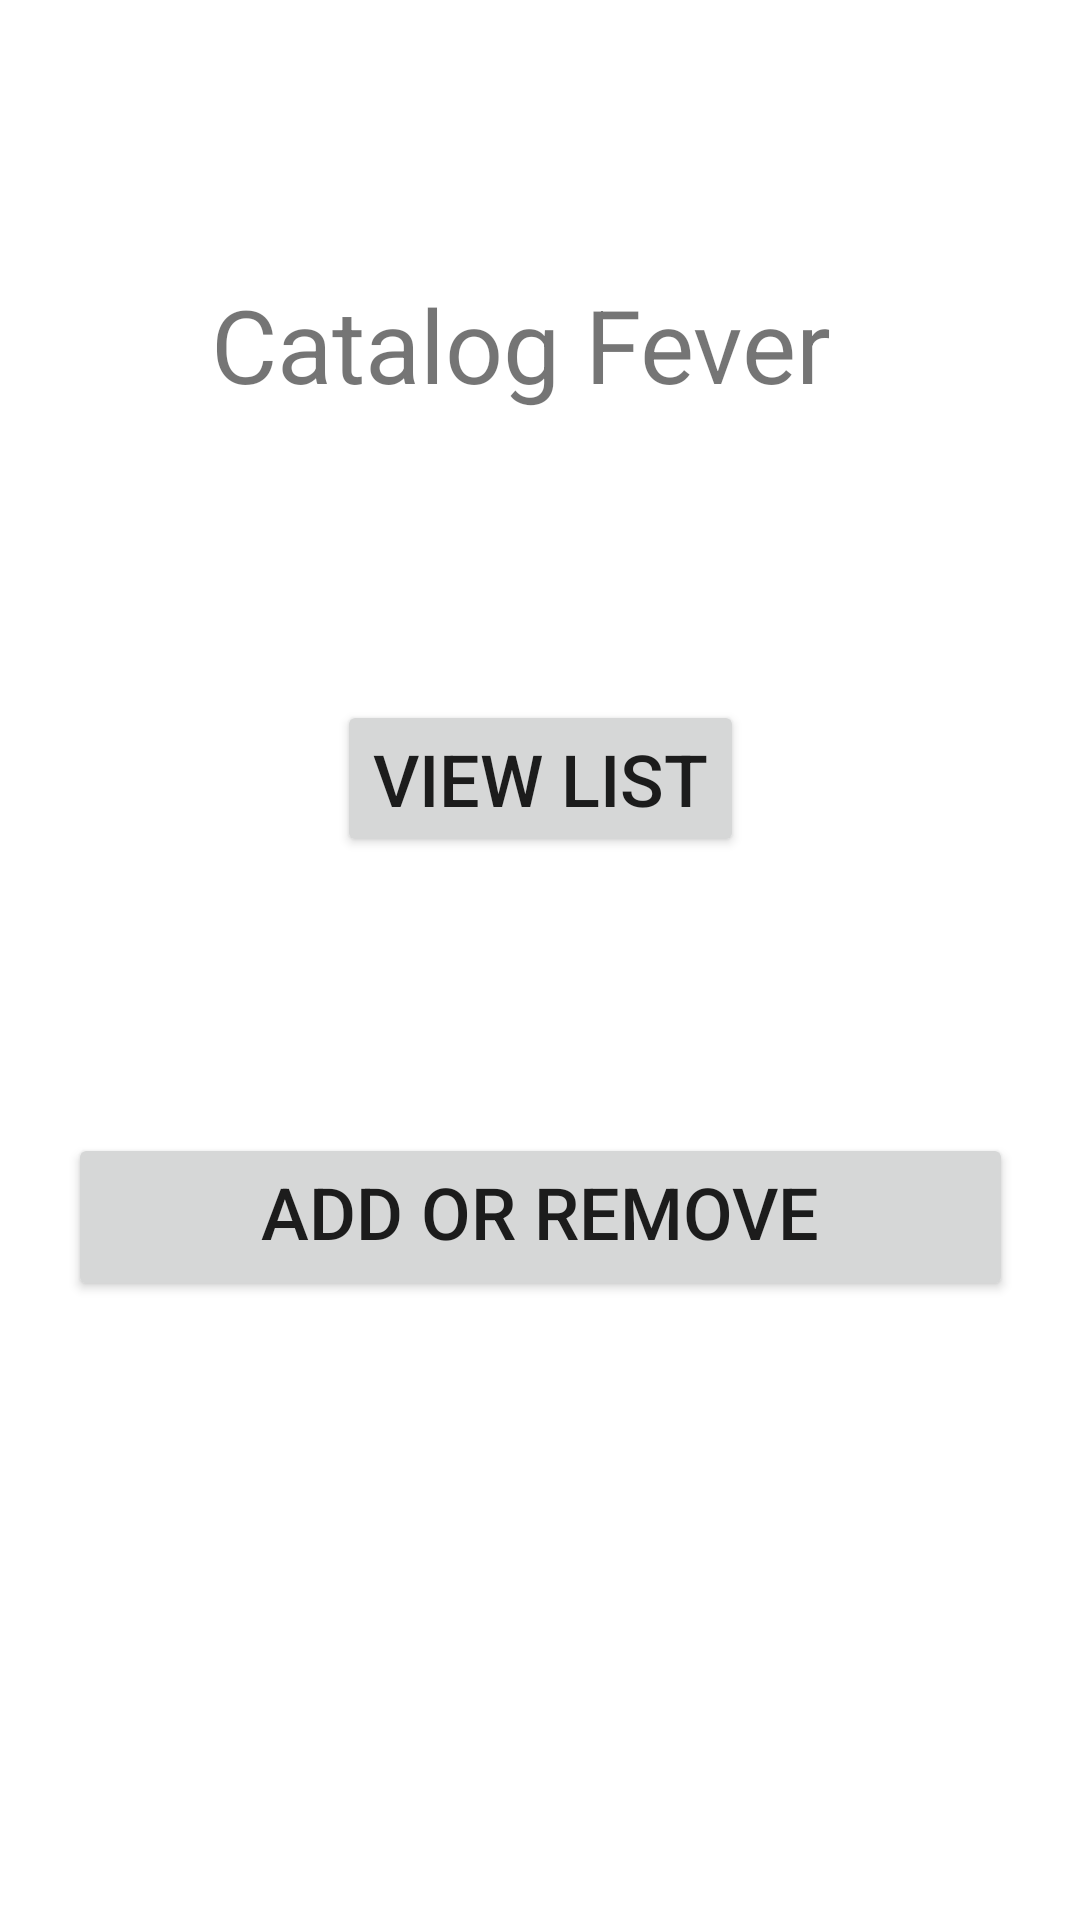

Layout XML and referenced resources for this Android screen:
<!-- AndroidManifest.xml: application theme Theme.CatalogFever -->
<!-- res/layout/activity_main.xml -->
<?xml version="1.0" encoding="utf-8"?>
<androidx.constraintlayout.widget.ConstraintLayout xmlns:android="http://schemas.android.com/apk/res/android"
    xmlns:app="http://schemas.android.com/apk/res-auto"
    xmlns:tools="http://schemas.android.com/tools"
    android:layout_width="match_parent"
    android:layout_height="match_parent"
    tools:context=".MainActivity">

    <TextView
        android:id="@+id/textView"
        android:layout_width="wrap_content"
        android:layout_height="wrap_content"
        android:layout_marginStart="32dp"
        android:layout_marginTop="92dp"
        android:layout_marginEnd="32dp"
        android:text="@string/textview_homepage"
        android:textSize="34sp"
        app:layout_constraintEnd_toEndOf="parent"
        app:layout_constraintHorizontal_bias="0.429"
        app:layout_constraintStart_toStartOf="parent"
        app:layout_constraintTop_toTopOf="parent" />

    <Button
        android:id="@+id/btn_view_catalog"
        android:layout_width="wrap_content"
        android:layout_height="wrap_content"
        android:layout_marginStart="32dp"
        android:layout_marginTop="96dp"
        android:layout_marginEnd="32dp"
        android:onClick="catalog"
        android:text="@string/btn_view_list"
        android:textSize="24sp"
        app:layout_constraintEnd_toEndOf="parent"
        app:layout_constraintStart_toStartOf="parent"
        app:layout_constraintTop_toBottomOf="@+id/textView" />

    <Button
        android:id="@+id/btn_add_remove_product"
        android:layout_width="315dp"
        android:layout_height="56dp"
        android:layout_marginStart="16dp"
        android:layout_marginTop="92dp"
        android:layout_marginEnd="16dp"
        android:onClick="add_remove"
        android:text="@string/btn_Add_remove"
        android:textAlignment="center"
        android:textSize="24sp"
        app:layout_constraintEnd_toEndOf="parent"
        app:layout_constraintStart_toStartOf="parent"
        app:layout_constraintTop_toBottomOf="@+id/btn_view_catalog" />
</androidx.constraintlayout.widget.ConstraintLayout>
<!-- resources referenced by this layout -->
<resources>
  <string name="btn_Add_remove">Add or remove product</string>
  <string name="btn_view_list">View list</string>
  <string name="textview_homepage">Catalog Fever</string>
  <style name="Theme.CatalogFever" parent="Theme.MaterialComponents.DayNight.DarkActionBar">
          
          <item name="colorPrimary">@color/purple_500</item>
          <item name="colorPrimaryVariant">@color/purple_700</item>
          <item name="colorOnPrimary">@color/white</item>
          
          <item name="colorSecondary">@color/teal_200</item>
          <item name="colorSecondaryVariant">@color/teal_700</item>
          <item name="colorOnSecondary">@color/black</item>
          
          <item name="android:statusBarColor" tools:targetApi="l">?attr/colorPrimaryVariant</item>
          
      </style>
  <!-- not gathered from this repository: default colours our renderer supplied (Android Studio template values) -->
  <color name="purple_500">#FF6200EE</color>
  <color name="purple_700">#FF3700B3</color>
  <color name="teal_200">#FF03DAC5</color>
  <color name="teal_700">#FF018786</color>
  <color name="black">#FF000000</color>
  <color name="white">#FFFFFFFF</color>
</resources>
